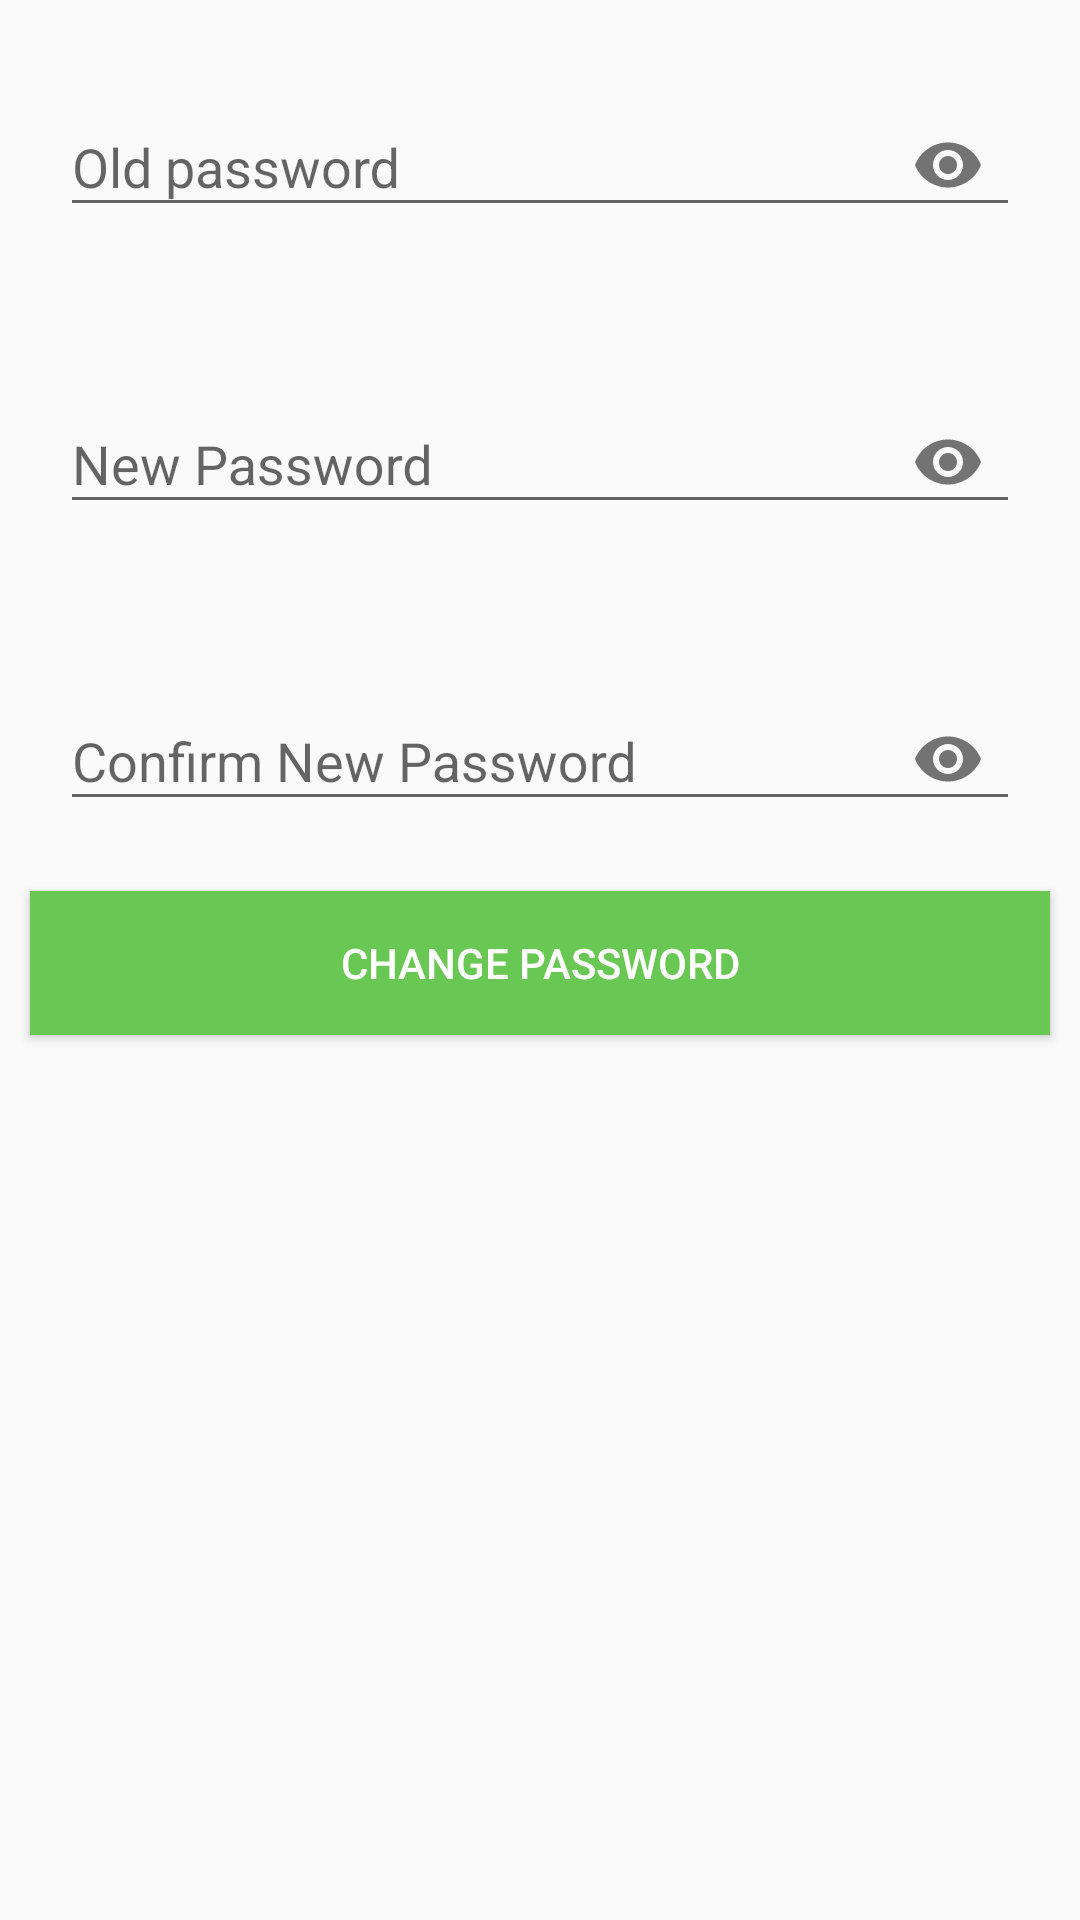

Reconstruct the res/layout file that produces this screen, plus the resources it refers to.
<!-- AndroidManifest.xml: application theme AppTheme -->
<!-- res/layout/activity_change_password.xml -->
<?xml version="1.0" encoding="utf-8"?>
<android.support.v7.widget.LinearLayoutCompat android:orientation="vertical" android:layout_width="fill_parent" android:layout_height="fill_parent"
  xmlns:android="http://schemas.android.com/apk/res/android" xmlns:app="http://schemas.android.com/apk/res-auto">
    <android.support.design.widget.TextInputLayout
        android:id="@+id/old_text_input"
        android:layout_width="fill_parent"
        android:layout_height="wrap_content"
        android:layout_margin="20.0dip"
        app:passwordToggleEnabled="true">

        <EditText android:id="@+id/edt_old_password"
            android:layout_width="fill_parent"
            android:layout_height="wrap_content"
            android:hint="Old password"
            android:ems="10"
            android:layout_centerHorizontal="true"
            android:layout_centerVertical="true"
            android:inputType="textPassword" />
    </android.support.design.widget.TextInputLayout>
    <android.support.design.widget.TextInputLayout
        android:id="@+id/new_text_input"
        android:layout_width="fill_parent"
        android:layout_height="wrap_content"
        android:layout_margin="20.0dip"
        app:passwordToggleEnabled="true">
        <EditText
            android:id="@+id/edt_new_password"
            android:layout_width="fill_parent"
            android:layout_height="wrap_content"
            android:hint="New Password"
            android:ems="10"
            android:layout_centerHorizontal="true"
            android:layout_centerVertical="true"
            android:inputType="textPassword" />
    </android.support.design.widget.TextInputLayout>
    <android.support.design.widget.TextInputLayout android:id="@+id/confirm_text_input" android:layout_width="fill_parent" android:layout_height="wrap_content" android:layout_margin="20.0dip" app:passwordToggleEnabled="true">
        <EditText
            android:id="@+id/edt_confirm_password"
            android:layout_width="fill_parent"
            android:layout_height="wrap_content"
            android:hint="Confirm New Password"
            android:ems="10"
            android:layout_centerHorizontal="true"
            android:layout_centerVertical="true"
            android:inputType="textPassword" />
    </android.support.design.widget.TextInputLayout>

    <Button
        android:id="@+id/button2"
        android:layout_width="match_parent"
        android:layout_height="wrap_content"
        android:onClick="onChangePassword"
        android:text="Change Password"
       style="@style/AppTheme.stockBtn"/>
</android.support.v7.widget.LinearLayoutCompat>
<!-- resources referenced by this layout -->
<resources>
  <style name="AppTheme.stockBtn" parent="Widget.AppCompat.Button">
          <item name="android:layout_marginLeft">10dp</item>
          <item name="android:layout_marginRight">10dp</item>
          <item name="colorButtonNormal">@android:color/holo_green_dark</item>
          <item name="android:textColor">@android:color/white</item>
          <item name="android:background">@color/pauk_color</item>
      </style>
  <style name="AppTheme" parent="Theme.AppCompat.Light.DarkActionBar">
          
          <item name="colorPrimary">@color/colorPrimary</item>
          <item name="colorPrimaryDark">@color/colorPrimaryDark</item>
          <item name="colorAccent">@color/colorAccent</item>
      </style>
  <color name="pauk_color">#68c853</color>
  <color name="colorPrimary">#389f56</color>
  <color name="colorPrimaryDark">#338f4d</color>
  <color name="colorAccent">#fff</color>
</resources>
